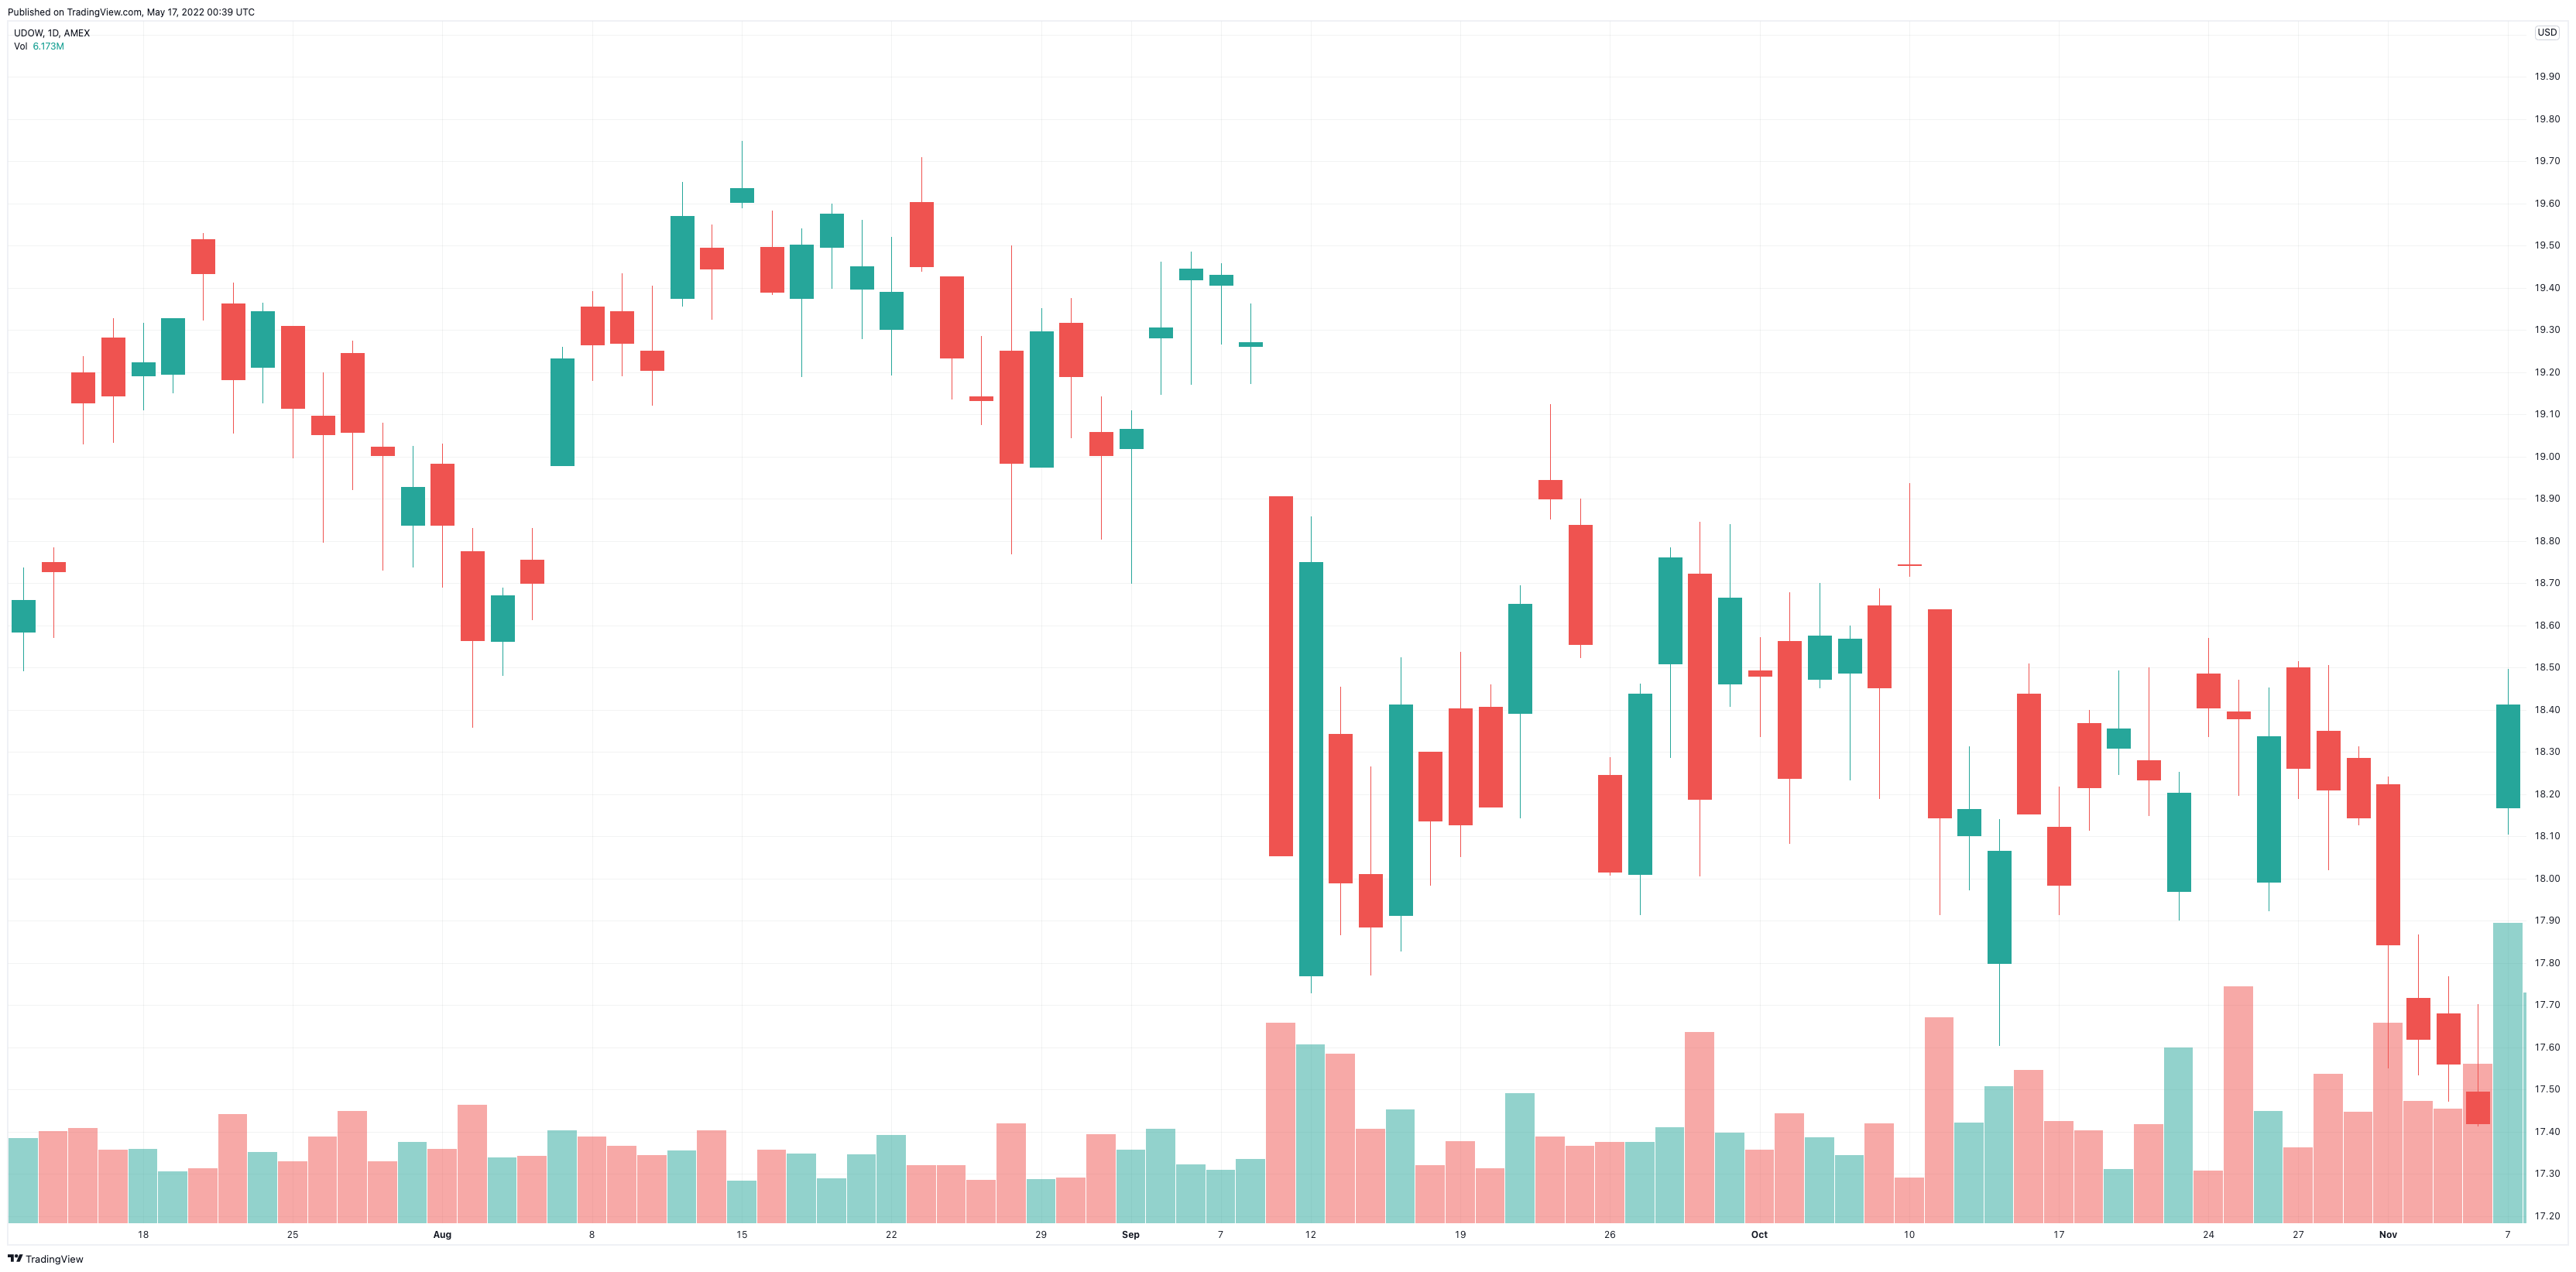

Values plotted in this chart, from the file beside it:
Date, Open, High, Low, Close, Adj Close, Volume
2016-07-12, 18.58, 18.74, 18.49, 18.66, 18.27, 900400
2016-07-13, 18.75, 18.79, 18.57, 18.73, 18.34, 970000
2016-07-14, 19.2, 19.24, 19.03, 19.13, 18.73, 1007200
2016-07-15, 19.28, 19.33, 19.03, 19.14, 18.75, 777600
2016-07-18, 19.19, 19.32, 19.11, 19.22, 18.82, 779600
2016-07-19, 19.2, 19.33, 19.15, 19.33, 18.92, 548400
2016-07-20, 19.51, 19.53, 19.32, 19.43, 19.03, 578800
2016-07-21, 19.36, 19.41, 19.05, 19.18, 18.78, 1158000
2016-07-22, 19.21, 19.36, 19.12, 19.34, 18.94, 751600
2016-07-25, 19.31, 19.31, 19, 19.11, 18.72, 649200
2016-07-26, 19.1, 19.2, 18.8, 19.05, 18.65, 918000
2016-07-27, 19.25, 19.27, 18.92, 19.06, 18.66, 1185600
2016-07-28, 19.02, 19.08, 18.73, 19, 18.61, 654000
2016-07-29, 18.84, 19.02, 18.74, 18.93, 18.53, 852800
2016-08-01, 18.98, 19.03, 18.69, 18.84, 18.44, 785600
2016-08-02, 18.77, 18.83, 18.36, 18.57, 18.18, 1250000
2016-08-03, 18.56, 18.69, 18.48, 18.67, 18.28, 690000
2016-08-04, 18.75, 18.83, 18.61, 18.7, 18.31, 710400
2016-08-05, 18.98, 19.26, 18.98, 19.23, 18.83, 986000
2016-08-08, 19.36, 19.39, 19.18, 19.26, 18.86, 913600
2016-08-09, 19.34, 19.43, 19.19, 19.27, 18.87, 815200
2016-08-10, 19.25, 19.41, 19.12, 19.2, 18.8, 718800
2016-08-11, 19.38, 19.65, 19.36, 19.57, 19.16, 764000
2016-08-12, 19.5, 19.55, 19.33, 19.45, 19.04, 985200
2016-08-15, 19.6, 19.75, 19.59, 19.64, 19.23, 442400
2016-08-16, 19.5, 19.58, 19.38, 19.39, 18.99, 777200
2016-08-17, 19.38, 19.54, 19.19, 19.5, 19.1, 730400
2016-08-18, 19.5, 19.6, 19.4, 19.58, 19.17, 470800
2016-08-19, 19.4, 19.56, 19.28, 19.45, 19.04, 727600
2016-08-22, 19.3, 19.52, 19.19, 19.39, 18.99, 932800
2016-08-23, 19.6, 19.71, 19.44, 19.45, 19.04, 613200
2016-08-24, 19.43, 19.43, 19.14, 19.24, 18.83, 611200
2016-08-25, 19.14, 19.29, 19.08, 19.13, 18.73, 452800
2016-08-26, 19.25, 19.5, 18.77, 18.99, 18.59, 1056000
2016-08-29, 18.98, 19.35, 18.98, 19.3, 18.89, 466000
2016-08-30, 19.32, 19.38, 19.04, 19.19, 18.79, 475200
2016-08-31, 19.06, 19.14, 18.8, 19, 18.61, 939200
2016-09-01, 19.02, 19.11, 18.7, 19.07, 18.67, 777600
2016-09-02, 19.28, 19.46, 19.14, 19.3, 18.9, 994400
2016-09-06, 19.42, 19.49, 19.17, 19.45, 19.04, 623200
2016-09-07, 19.41, 19.46, 19.26, 19.43, 19.02, 559200
2016-09-08, 19.26, 19.36, 19.17, 19.27, 18.87, 672800
2016-09-09, 18.91, 18.91, 18.05, 18.05, 17.68, 2129200
2016-09-12, 17.77, 18.86, 17.73, 18.75, 18.36, 1894400
2016-09-13, 18.34, 18.45, 17.86, 17.99, 17.61, 1794800
2016-09-14, 18.01, 18.26, 17.77, 17.89, 17.51, 994800
2016-09-15, 17.91, 18.52, 17.83, 18.41, 18.03, 1203200
2016-09-16, 18.3, 18.3, 17.98, 18.14, 17.76, 613200
2016-09-19, 18.4, 18.54, 18.05, 18.13, 17.75, 861200
2016-09-20, 18.41, 18.46, 18.17, 18.17, 17.79, 578000
2016-09-21, 18.39, 18.7, 18.14, 18.65, 18.26, 1382000
2016-09-22, 18.95, 19.12, 18.85, 18.9, 18.51, 915200
2016-09-23, 18.84, 18.9, 18.52, 18.55, 18.17, 817600
2016-09-26, 18.25, 18.29, 18.01, 18.01, 17.64, 854400
2016-09-27, 18.01, 18.46, 17.91, 18.44, 18.05, 856000
2016-09-28, 18.51, 18.79, 18.29, 18.76, 18.37, 1016400
2016-09-29, 18.72, 18.84, 18, 18.19, 17.81, 2031200
2016-09-30, 18.46, 18.84, 18.41, 18.67, 18.28, 958800
2016-10-03, 18.49, 18.57, 18.33, 18.48, 18.09, 774000
2016-10-04, 18.56, 18.68, 18.08, 18.24, 17.86, 1158800
... 23 more rows
